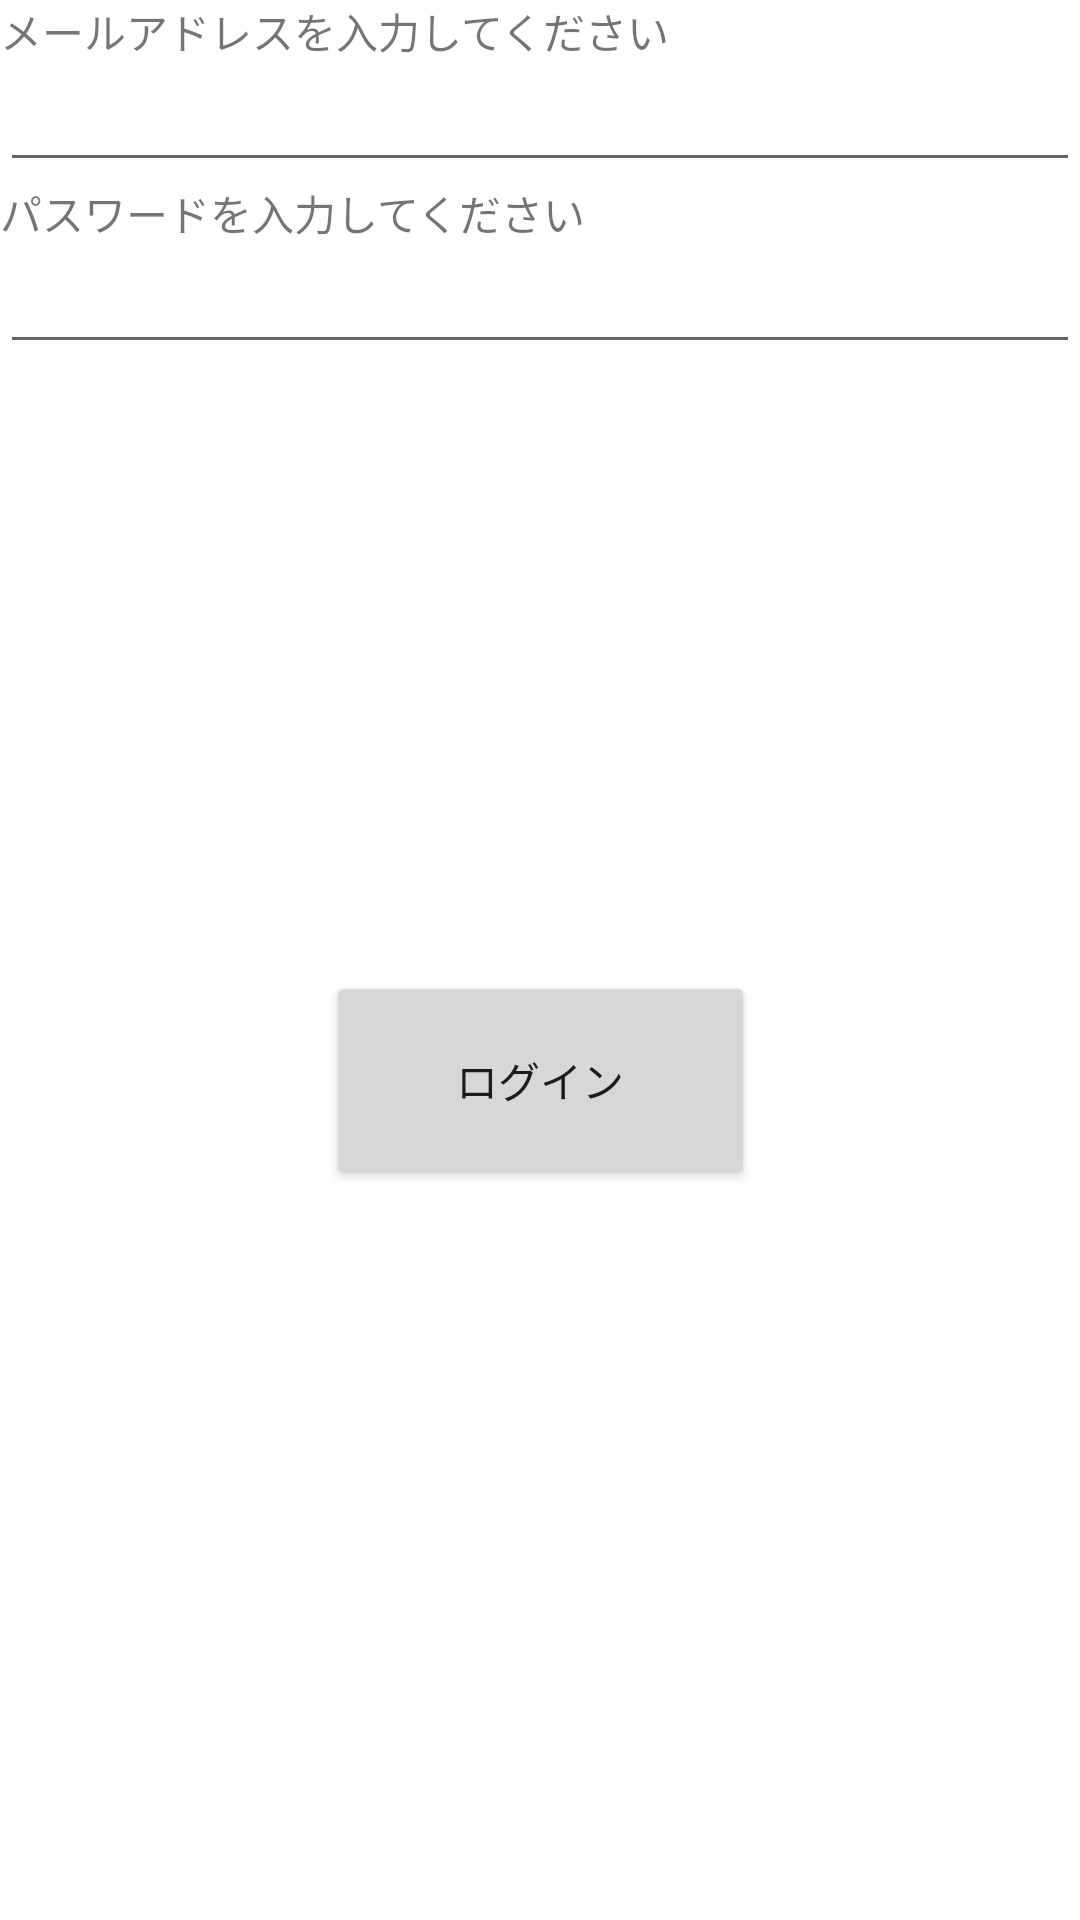

Reconstruct the res/layout file that produces this screen, plus the resources it refers to.
<!-- AndroidManifest.xml: application theme Theme.KeyLook -->
<!-- res/layout/activity_session.xml -->
<?xml version="1.0" encoding="utf-8"?>
<androidx.constraintlayout.widget.ConstraintLayout xmlns:android="http://schemas.android.com/apk/res/android"
    xmlns:app="http://schemas.android.com/apk/res-auto"
    xmlns:tools="http://schemas.android.com/tools"
    android:layout_width="match_parent"
    android:layout_height="match_parent"
    tools:context=".SessionActivity">

    <TextView
        android:id="@+id/tvEmail"
        android:layout_width="match_parent"
        android:layout_height="wrap_content"
        android:text="@string/tvEmail" />

    <EditText
        android:id="@+id/etEmail"
        android:layout_width="match_parent"
        android:layout_height="40dp"
        app:layout_constraintTop_toBottomOf="@+id/tvEmail"
        android:inputType="text" />

    <TextView
        android:id="@+id/tvPassword"
        android:layout_width="match_parent"
        android:layout_height="wrap_content"
        android:text="@string/tvPassword"
        app:layout_constraintTop_toBottomOf="@+id/etEmail" />

    <EditText
        android:id="@+id/etPassword"
        android:layout_width="match_parent"
        android:layout_height="40dp"
        app:layout_constraintTop_toBottomOf="@+id/tvPassword"
        android:inputType="text" />

    <Button
        android:id="@+id/btRegistration"
        android:layout_width="143dp"
        android:layout_height="73dp"
        android:text="@string/Session"
        android:onClick="onButtonClick"
        app:layout_constraintBottom_toBottomOf="parent"
        app:layout_constraintEnd_toEndOf="parent"
        app:layout_constraintStart_toStartOf="parent"
        app:layout_constraintTop_toTopOf="parent"
        app:layout_constraintVertical_bias="0.571" />

</androidx.constraintlayout.widget.ConstraintLayout>
<!-- resources referenced by this layout -->
<resources>
  <string name="Session">ログイン</string>
  <string name="tvEmail">メールアドレスを入力してください</string>
  <string name="tvPassword">パスワードを入力してください</string>
  <style name="Theme.KeyLook" parent="Theme.MaterialComponents.DayNight.DarkActionBar">
          
          <item name="colorPrimary">@color/purple_500</item>
          <item name="colorPrimaryVariant">@color/purple_700</item>
          <item name="colorOnPrimary">@color/white</item>
          
          <item name="colorSecondary">@color/teal_200</item>
          <item name="colorSecondaryVariant">@color/teal_700</item>
          <item name="colorOnSecondary">@color/black</item>
          
          <item name="android:statusBarColor">?attr/colorPrimaryVariant</item>
          
      </style>
  <!-- not gathered from this repository: default colours our renderer supplied (Android Studio template values) -->
  <color name="purple_500">#FF6200EE</color>
  <color name="purple_700">#FF3700B3</color>
  <color name="teal_200">#FF03DAC5</color>
  <color name="teal_700">#FF018786</color>
  <color name="black">#FF000000</color>
  <color name="white">#FFFFFFFF</color>
</resources>
